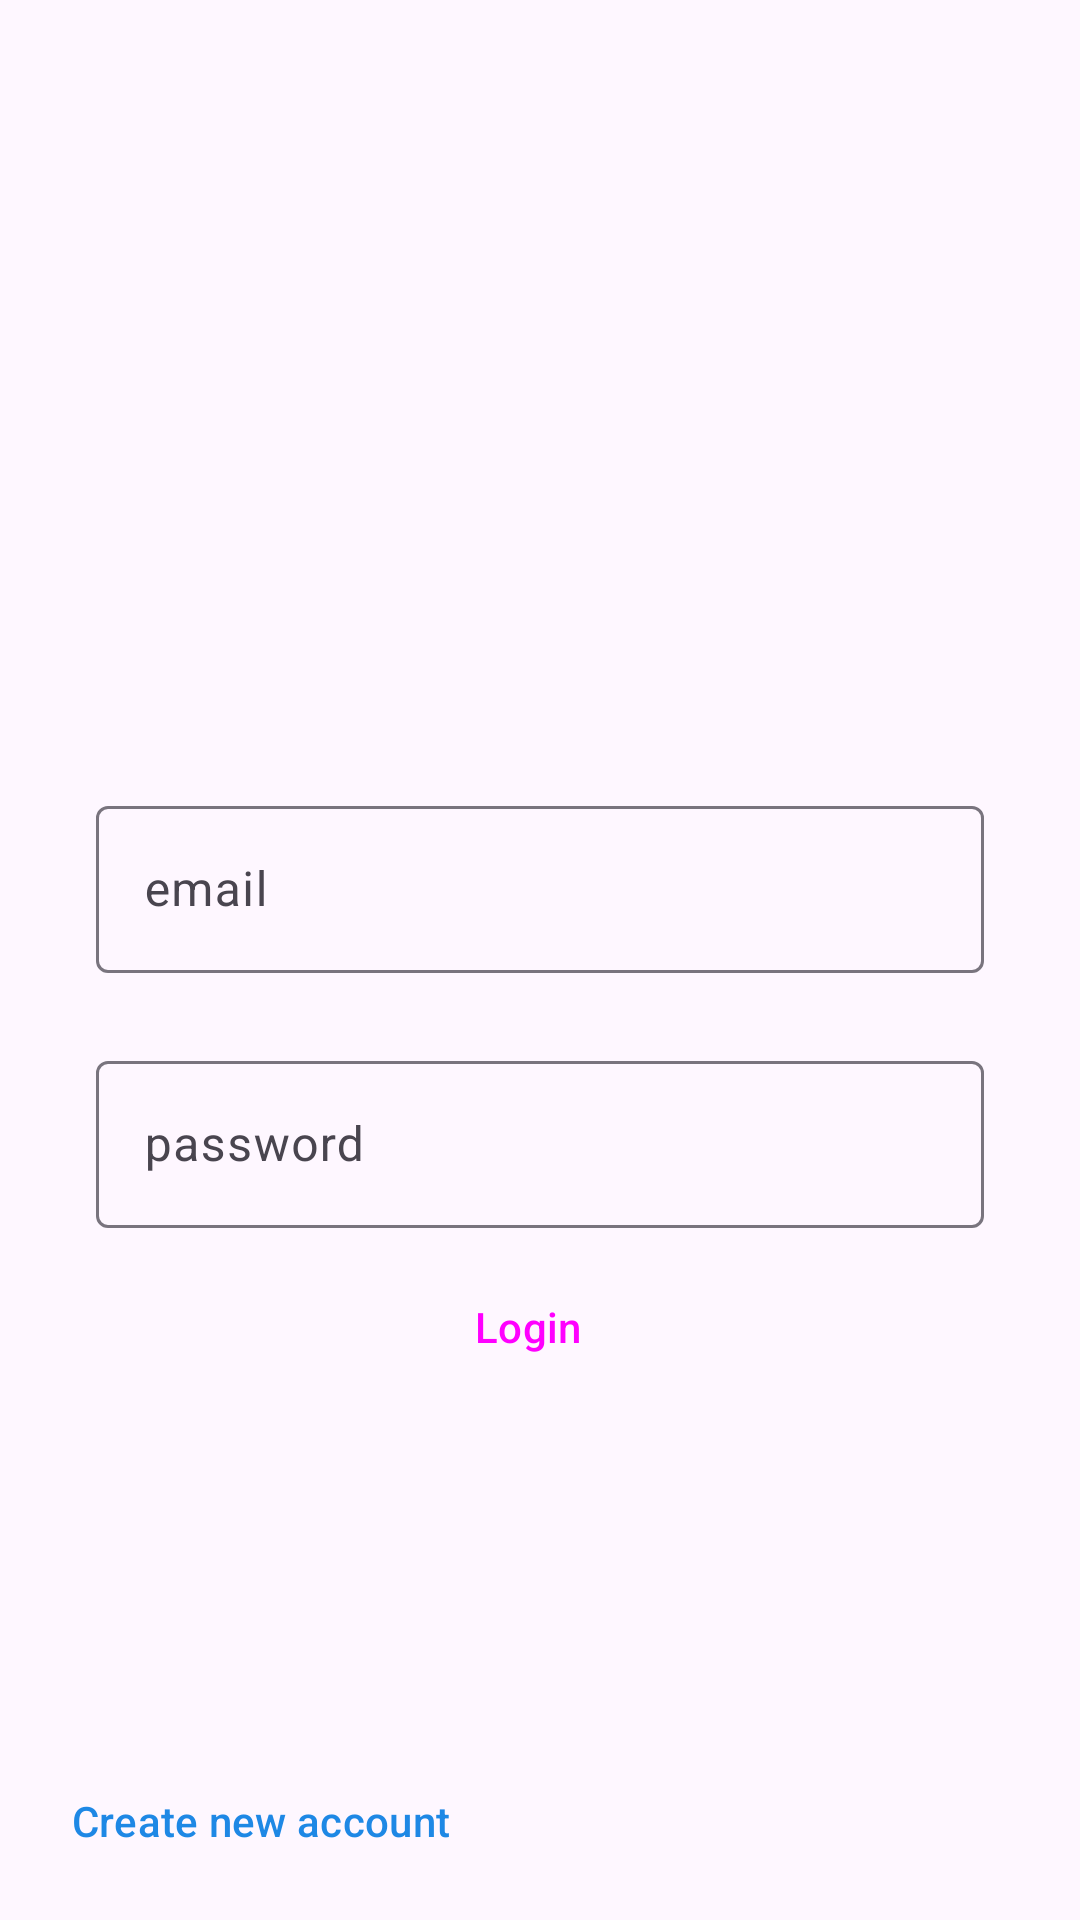

Layout XML and referenced resources for this Android screen:
<!-- AndroidManifest.xml: application theme Theme.InstaX -->
<!-- res/layout/activity_login.xml -->
<?xml version="1.0" encoding="utf-8"?>
<androidx.constraintlayout.widget.ConstraintLayout xmlns:android="http://schemas.android.com/apk/res/android"
    xmlns:app="http://schemas.android.com/apk/res-auto"
    xmlns:tools="http://schemas.android.com/tools"
    android:layout_width="match_parent"
    android:layout_height="match_parent"
    tools:context=".LoginActivity">

    <ImageView
        android:id="@+id/profile_image"
        android:layout_width="96dp"
        android:layout_height="96dp"
        android:src="@drawable/instagram"
        app:layout_constraintBottom_toBottomOf="parent"
        app:layout_constraintEnd_toEndOf="parent"
        app:layout_constraintHorizontal_bias="0.498"
        app:layout_constraintStart_toStartOf="parent"
        app:layout_constraintTop_toTopOf="parent"
        app:layout_constraintVertical_bias="0.182" />



    <com.google.android.material.textfield.TextInputLayout
        android:id="@+id/email"
        android:layout_width="match_parent"
        android:layout_height="wrap_content"
        android:layout_marginStart="32dp"
        android:layout_marginTop="56dp"
        android:layout_marginEnd="32dp"
        android:hint="email"
        app:layout_constraintBottom_toBottomOf="parent"
        app:layout_constraintEnd_toEndOf="parent"
        app:layout_constraintHorizontal_bias="0.47"
        app:layout_constraintStart_toStartOf="parent"
        app:layout_constraintTop_toBottomOf="@+id/profile_image"
        app:layout_constraintVertical_bias="0.038">

        <com.google.android.material.textfield.TextInputEditText
            android:id="@+id/name"
            android:layout_width="match_parent"
            android:layout_height="wrap_content"
            android:visibility="visible" />
    </com.google.android.material.textfield.TextInputLayout>

    <com.google.android.material.textfield.TextInputLayout

        android:id="@+id/password"
        android:layout_width="0dp"
        android:layout_height="wrap_content"
        android:layout_marginTop="24dp"
        android:hint="password"
        app:layout_constraintEnd_toEndOf="@+id/email"
        app:layout_constraintStart_toStartOf="@+id/email"
        app:layout_constraintTop_toBottomOf="@+id/email">

        <com.google.android.material.textfield.TextInputEditText
            android:id="@+id/Emal"
            android:layout_width="match_parent"
            android:layout_height="wrap_content"
            android:visibility="visible" />

    </com.google.android.material.textfield.TextInputLayout>

    <Button
        android:id="@+id/loginbtn"
        style="@style/Widget.Material3.Button.Icon"
        android:layout_width="0dp"
        android:layout_height="50dp"
        android:backgroundTint="@color/blue"
        android:text="Login"
        android:layout_margin="8dp"
        app:layout_constraintEnd_toEndOf="@+id/password"
        app:layout_constraintStart_toStartOf="@+id/password"
        app:layout_constraintTop_toBottomOf="@+id/password" />

    <Button
        android:id="@+id/createacc"
        style="@style/Widget.Material3.Button.OutlinedButton"
        android:layout_width="0dp"
        android:layout_height="50dp"
        android:textColor="@color/blue"
        android:elevation="20dp"
        android:layout_margin="8dp"
        android:layout_marginBottom="32dp"
        android:text="Create new account"
        app:layout_constraintBottom_toBottomOf="parent"
        app:layout_constraintEnd_toEndOf="@+id/SignUpbtn"
        app:layout_constraintStart_toStartOf="@+id/SignUpbtn" />


</androidx.constraintlayout.widget.ConstraintLayout>
<!-- resources referenced by this layout -->
<resources>
  <color name="blue">#1E88E5</color>
  <style name="Theme.InstaX" parent="Base.Theme.InstaX" />
  <style name="Base.Theme.InstaX" parent="Theme.Material3.DayNight.NoActionBar">
          
          
          <item name="android:statusBarColor">@android:color/transparent</item>
  
      </style>
</resources>
